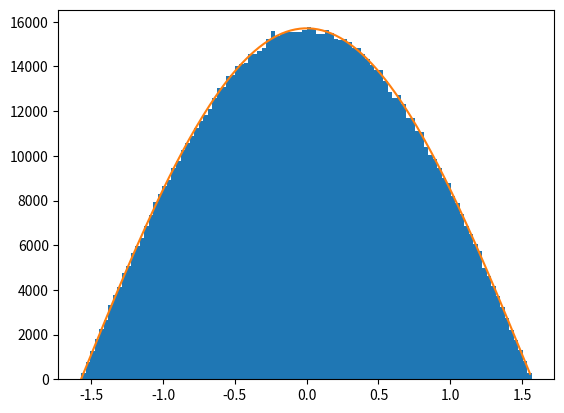

Python code for this plot:
import numpy as np
import matplotlib.pyplot as plt

def generate_cos_point():
    a = 2*np.random.random()-1
    x = np.arcsin(a)
    return x

A = []
num_bins = 100
num_points = 1000000
for i in range(num_points):
    A.append(generate_cos_point())
b = np.arange(-1, 1, 0.01)*np.pi/2
plt.hist(A, bins=100)
plt.plot(b, np.cos(b)*((np.pi*num_points)/(2.0*num_bins)))
plt.show()